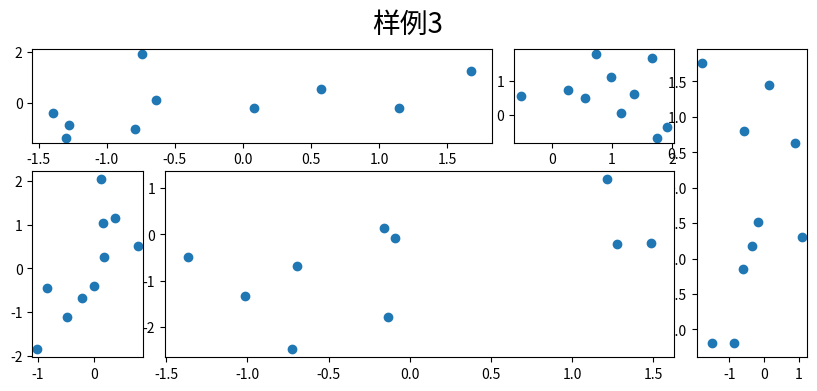

Reproduce this figure in Python.
import matplotlib.pyplot as plt
import numpy as np

fig = plt.figure(figsize=(10, 4))
spec = fig.add_gridspec(nrows=2, ncols=6, width_ratios=[2,2.5,3,1,1.5,2], height_ratios=[1,2])
fig.suptitle('样例3', size=20)
# sub1
ax = fig.add_subplot(spec[0, :3])
ax.scatter(np.random.randn(10), np.random.randn(10))
# sub2
ax = fig.add_subplot(spec[0, 3:5])
ax.scatter(np.random.randn(10), np.random.randn(10))
# sub3
ax = fig.add_subplot(spec[:, 5])
ax.scatter(np.random.randn(10), np.random.randn(10))
# sub4
ax = fig.add_subplot(spec[1, 0])
ax.scatter(np.random.randn(10), np.random.randn(10))
# sub5
ax = fig.add_subplot(spec[1, 1:5])
ax.scatter(np.random.randn(10), np.random.randn(10))

plt.show()